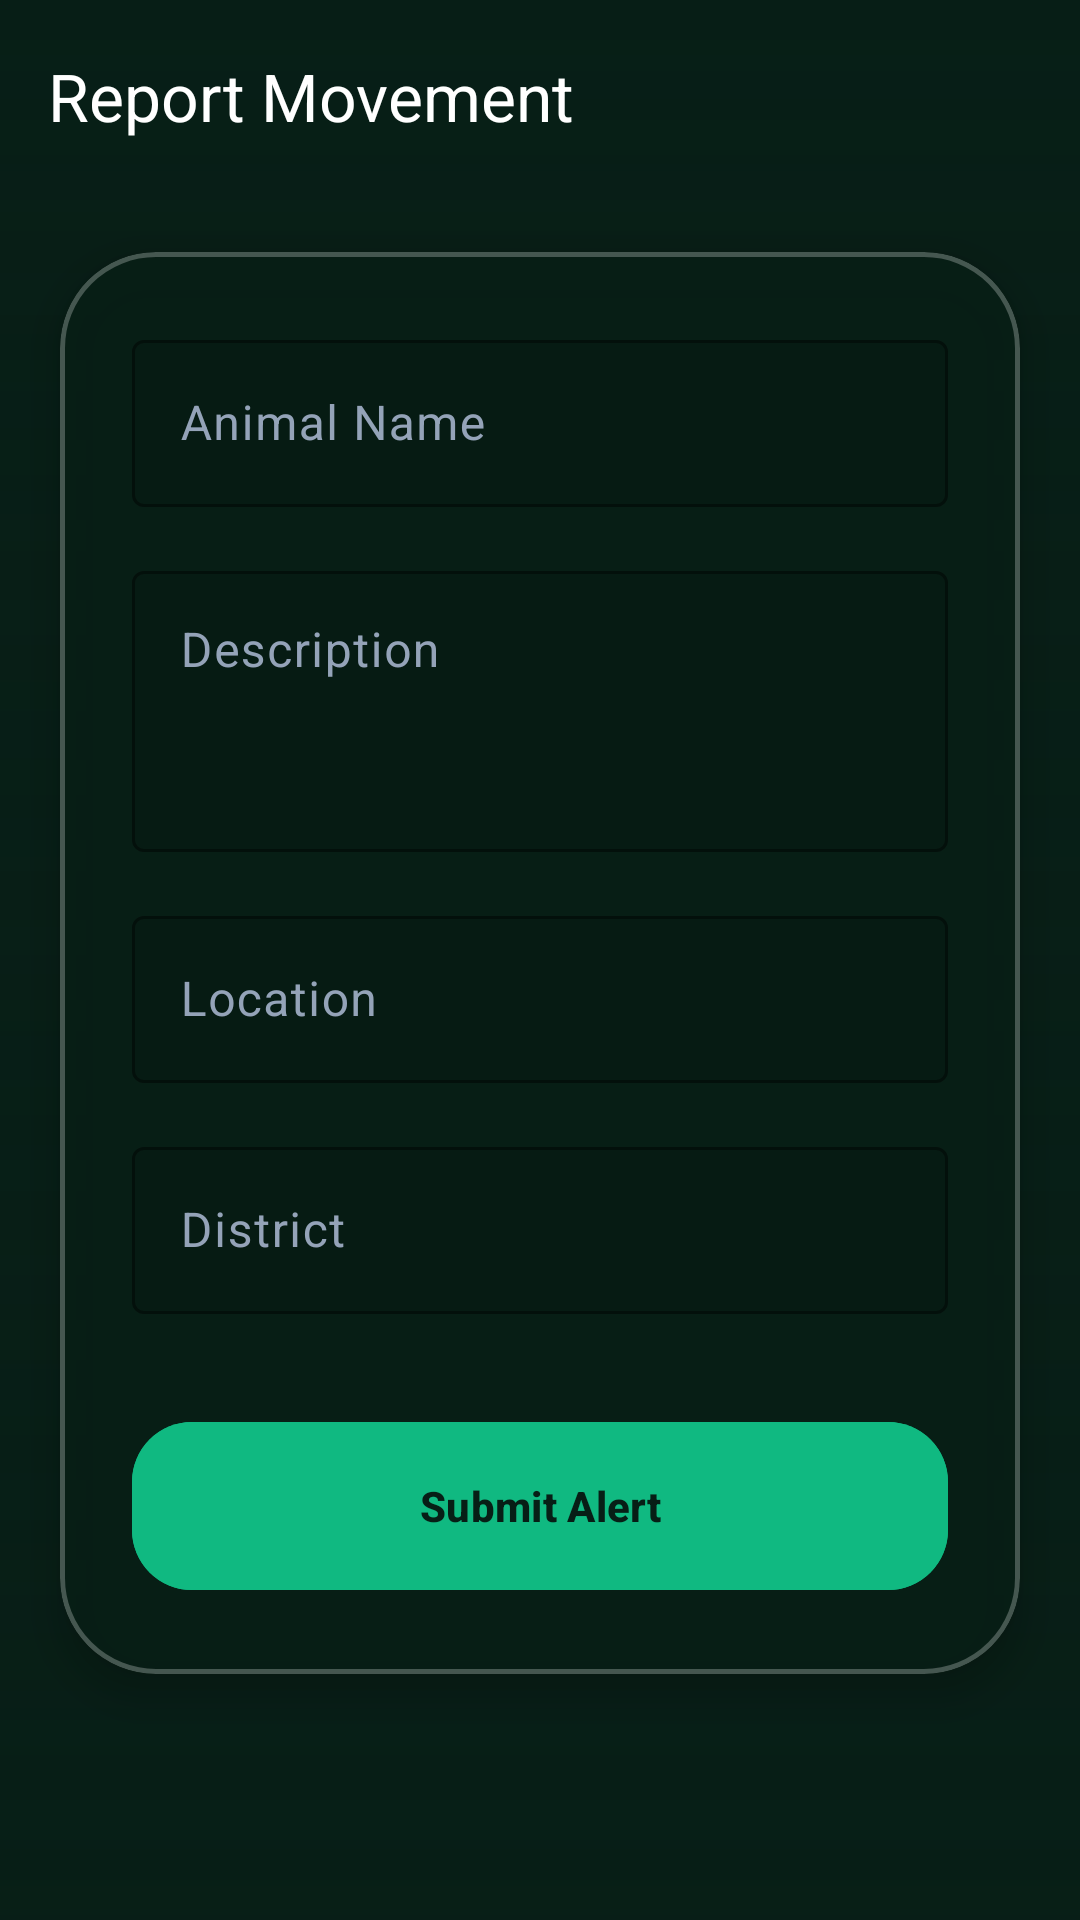

Android layout source for this screen:
<!-- AndroidManifest.xml: application theme Theme.Karunadavaanya -->
<!-- res/layout/activity_report_alert.xml -->
<?xml version="1.0" encoding="utf-8"?>
<androidx.constraintlayout.widget.ConstraintLayout xmlns:android="http://schemas.android.com/apk/res/android"
    xmlns:app="http://schemas.android.com/apk/res-auto"
    xmlns:tools="http://schemas.android.com/tools"
    android:layout_width="match_parent"
    android:layout_height="match_parent"
    android:background="@color/deep_forest_green"
    tools:context=".ReportAlertActivity">

    
    <ImageView
        android:id="@+id/backgroundImg"
        android:layout_width="0dp"
        android:layout_height="0dp"
        android:scaleType="centerCrop"
        android:src="@drawable/forest_bg"
        app:layout_constraintBottom_toBottomOf="parent"
        app:layout_constraintEnd_toEndOf="parent"
        app:layout_constraintStart_toStartOf="parent"
        app:layout_constraintTop_toTopOf="parent"
        android:contentDescription="@null" />

    <View
        android:id="@+id/overlay"
        android:layout_width="0dp"
        android:layout_height="0dp"
        android:background="@drawable/dark_gradient_overlay"
        app:layout_constraintBottom_toBottomOf="parent"
        app:layout_constraintEnd_toEndOf="parent"
        app:layout_constraintStart_toStartOf="parent"
        app:layout_constraintTop_toTopOf="parent" />

    <androidx.appcompat.widget.Toolbar
        android:id="@+id/toolbar"
        android:layout_width="match_parent"
        android:layout_height="?attr/actionBarSize"
        android:background="@android:color/transparent"
        app:layout_constraintTop_toTopOf="parent"
        app:title="Report Movement"
        app:titleTextColor="@color/white" />

    <com.google.android.material.card.MaterialCardView
        android:layout_width="match_parent"
        android:layout_height="wrap_content"
        android:layout_margin="20dp"
        app:cardBackgroundColor="@color/premium_glass_dark"
        app:cardCornerRadius="32dp"
        app:cardElevation="8dp"
        app:strokeWidth="1.5dp"
        app:strokeColor="@color/glass_border"
        app:layout_constraintTop_toBottomOf="@id/toolbar">

        <LinearLayout
            android:layout_width="match_parent"
            android:layout_height="wrap_content"
            android:orientation="vertical"
            android:padding="24dp">

            <com.google.android.material.textfield.TextInputLayout
                android:layout_width="match_parent"
                android:layout_height="wrap_content"
                android:hint="Animal Name"
                android:textColorHint="@color/muted_green"
                app:hintTextColor="@color/emerald_accent"
                app:boxStrokeColor="@color/emerald_accent"
                app:boxBackgroundColor="#1A000000"
                style="@style/Widget.Material3.TextInputLayout.OutlinedBox">

                <com.google.android.material.textfield.TextInputEditText
                    android:id="@+id/etAnimalName"
                    android:layout_width="match_parent"
                    android:layout_height="wrap_content"
                    android:textColor="@color/white"
                    android:inputType="textPersonName" />
            </com.google.android.material.textfield.TextInputLayout>

            <com.google.android.material.textfield.TextInputLayout
                android:layout_width="match_parent"
                android:layout_height="wrap_content"
                android:layout_marginTop="16dp"
                android:hint="Description"
                android:textColorHint="@color/muted_green"
                app:hintTextColor="@color/emerald_accent"
                app:boxStrokeColor="@color/emerald_accent"
                app:boxBackgroundColor="#1A000000"
                style="@style/Widget.Material3.TextInputLayout.OutlinedBox">

                <com.google.android.material.textfield.TextInputEditText
                    android:id="@+id/etDescription"
                    android:layout_width="match_parent"
                    android:layout_height="wrap_content"
                    android:textColor="@color/white"
                    android:inputType="textMultiLine"
                    android:lines="3"
                    android:gravity="top" />
            </com.google.android.material.textfield.TextInputLayout>

            <com.google.android.material.textfield.TextInputLayout
                android:layout_width="match_parent"
                android:layout_height="wrap_content"
                android:layout_marginTop="16dp"
                android:hint="Location"
                android:textColorHint="@color/muted_green"
                app:hintTextColor="@color/emerald_accent"
                app:boxStrokeColor="@color/emerald_accent"
                app:boxBackgroundColor="#1A000000"
                style="@style/Widget.Material3.TextInputLayout.OutlinedBox">

                <com.google.android.material.textfield.TextInputEditText
                    android:id="@+id/etLocation"
                    android:layout_width="match_parent"
                    android:layout_height="wrap_content"
                    android:textColor="@color/white"
                    android:inputType="text" />
            </com.google.android.material.textfield.TextInputLayout>

            <com.google.android.material.textfield.TextInputLayout
                android:layout_width="match_parent"
                android:layout_height="wrap_content"
                android:layout_marginTop="16dp"
                android:hint="District"
                android:textColorHint="@color/muted_green"
                app:hintTextColor="@color/emerald_accent"
                app:boxStrokeColor="@color/emerald_accent"
                app:boxBackgroundColor="#1A000000"
                style="@style/Widget.Material3.TextInputLayout.OutlinedBox">

                <com.google.android.material.textfield.TextInputEditText
                    android:id="@+id/etDistrict"
                    android:layout_width="match_parent"
                    android:layout_height="wrap_content"
                    android:textColor="@color/white"
                    android:inputType="text" />
            </com.google.android.material.textfield.TextInputLayout>

            <com.google.android.material.button.MaterialButton
                android:id="@+id/btnSubmitAlert"
                android:layout_width="match_parent"
                android:layout_height="64dp"
                android:layout_marginTop="32dp"
                android:backgroundTint="@color/emerald_accent"
                android:text="Submit Alert"
                android:textColor="@color/deep_forest_green"
                android:textStyle="bold"
                app:cornerRadius="20dp" />

        </LinearLayout>
    </com.google.android.material.card.MaterialCardView>

</androidx.constraintlayout.widget.ConstraintLayout>
<!-- resources referenced by this layout -->
<resources>
  <color name="deep_forest_green">#071E16</color>
  <color name="emerald_accent">#10B981</color>
  <color name="glass_border">#40FFFFFF</color>
  <color name="muted_green">#94A3B8</color>
  <color name="premium_glass_dark">#E6071E16</color>
  <color name="white">#FFFFFFFF</color>
  <!-- drawable dark_gradient_overlay (drawable) -->
  <?xml version="1.0" encoding="utf-8"?>
  <shape xmlns:android="http://schemas.android.com/apk/res/android">
      <gradient
          android:angle="270"
          android:endColor="#CC071E16"
          android:startColor="#00000000"
          android:type="linear" />
  </shape>
  <style name="Theme.Karunadavaanya" parent="Theme.Material3.DayNight.NoActionBar">
          <item name="colorPrimary">@color/emerald_accent</item>
          <item name="android:windowBackground">@color/deep_forest_green</item>
          <item name="actionMenuTextColor">@color/white</item>
      </style>
</resources>
